Run: headless pygame with SDL's dummy video driver; simulated clock (each Clock.tick advances the game by its frame time, no real sleeping); random seed 0; keys injected as events and as key.get_pressed() state; no mouse input.
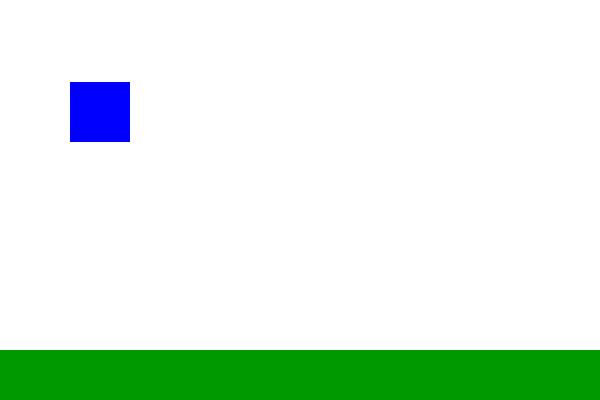
Frame 1 of 4 · flips 1–60 · no input
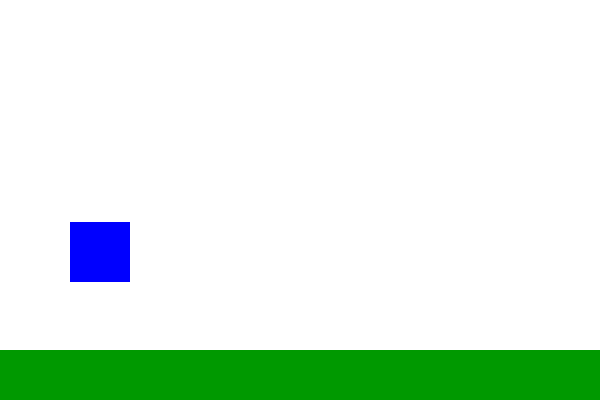
Frame 2 of 4 · flips 61–180 · tapped SPACE, RETURN · held RIGHT (→), D
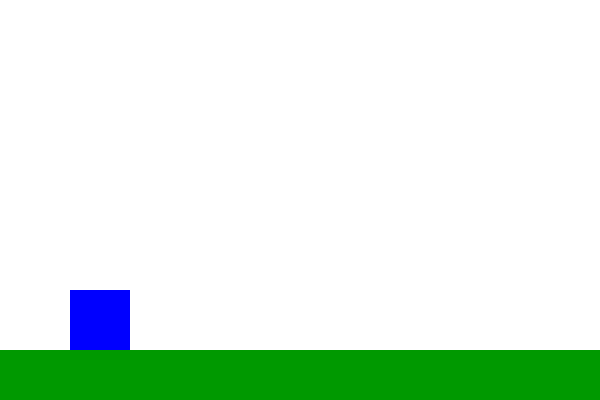
Frame 3 of 4 · flips 181–300 · held DOWN (↓), S
Frame 4 of 4 · flips 301–420 · held LEFT (←), A, UP (↑), W · screen unchanged from frame 3, image omitted

The pygame program that drew these frames:

import pygame
import random

pygame.init()

width = 600
height = 400
fps = 30

clock = pygame.time.Clock()
surface = pygame.display.set_mode((width, height))

class Player:
    def __init__(self):
        self.rect = pygame.Rect(0, 0, 60, 60)
        self.rect.center = 100, -20
        self.vel_y = 0

    def draw(self, surface):
        pygame.draw.rect(surface, (0, 0, 255), self.rect)
    
    def update(self):
        self.vel_y += gravity
        self.rect.y += self.vel_y

        if self.rect.bottom > floor_level:
            self.rect.bottom = floor_level
            self.vel_y = 0
    
    def on_ground(self):
        return self.rect.bottom == floor_level

class Enemy:
    def __init__(self):
        self.rect = pygame.Rect(width, floor_level - 50, 50, 50)
        self.vel_x = -10

    def draw(self, surface):
        pygame.draw.rect(surface, (255, 0, 0), self.rect)
    
    def update(self):
        self.rect.x += self.vel_x

        return self.rect.right < 0

p = Player()

gravity = 2
floor_level = 350
jump_strength = 30

enemies = []
counter = 0
wait_time = 0
score = 0

running = True
while running:
    for event in pygame.event.get():
        if event.type == pygame.QUIT:
            running = False
        
        if event.type == pygame.KEYDOWN:
            if event.key == pygame.K_SPACE:
                if p.on_ground():
                    p.vel_y = -jump_strength
    
    if (counter > wait_time):
        counter = 0
        wait_time = random.randint(60, 120)
        enemies.append(Enemy())
    
    counter += 1

    p.update()

    for enemy in enemies:
        if enemy.update() == True:
            enemies.remove(enemy)
            score += 1
            print(score)
        
        if p.rect.colliderect(enemy.rect):
            p.rect.center = 100, -20
            enemies = []
            score = 0
            print("You died! Restarting...")

    surface.fill((255, 255, 255))
    pygame.draw.rect(surface, (0, 153, 0), pygame.Rect(0, floor_level, width, height - floor_level))
    
    p.draw(surface)
    for enemy in enemies:
        enemy.draw(surface)

    pygame.display.update()
    clock.tick(fps)
